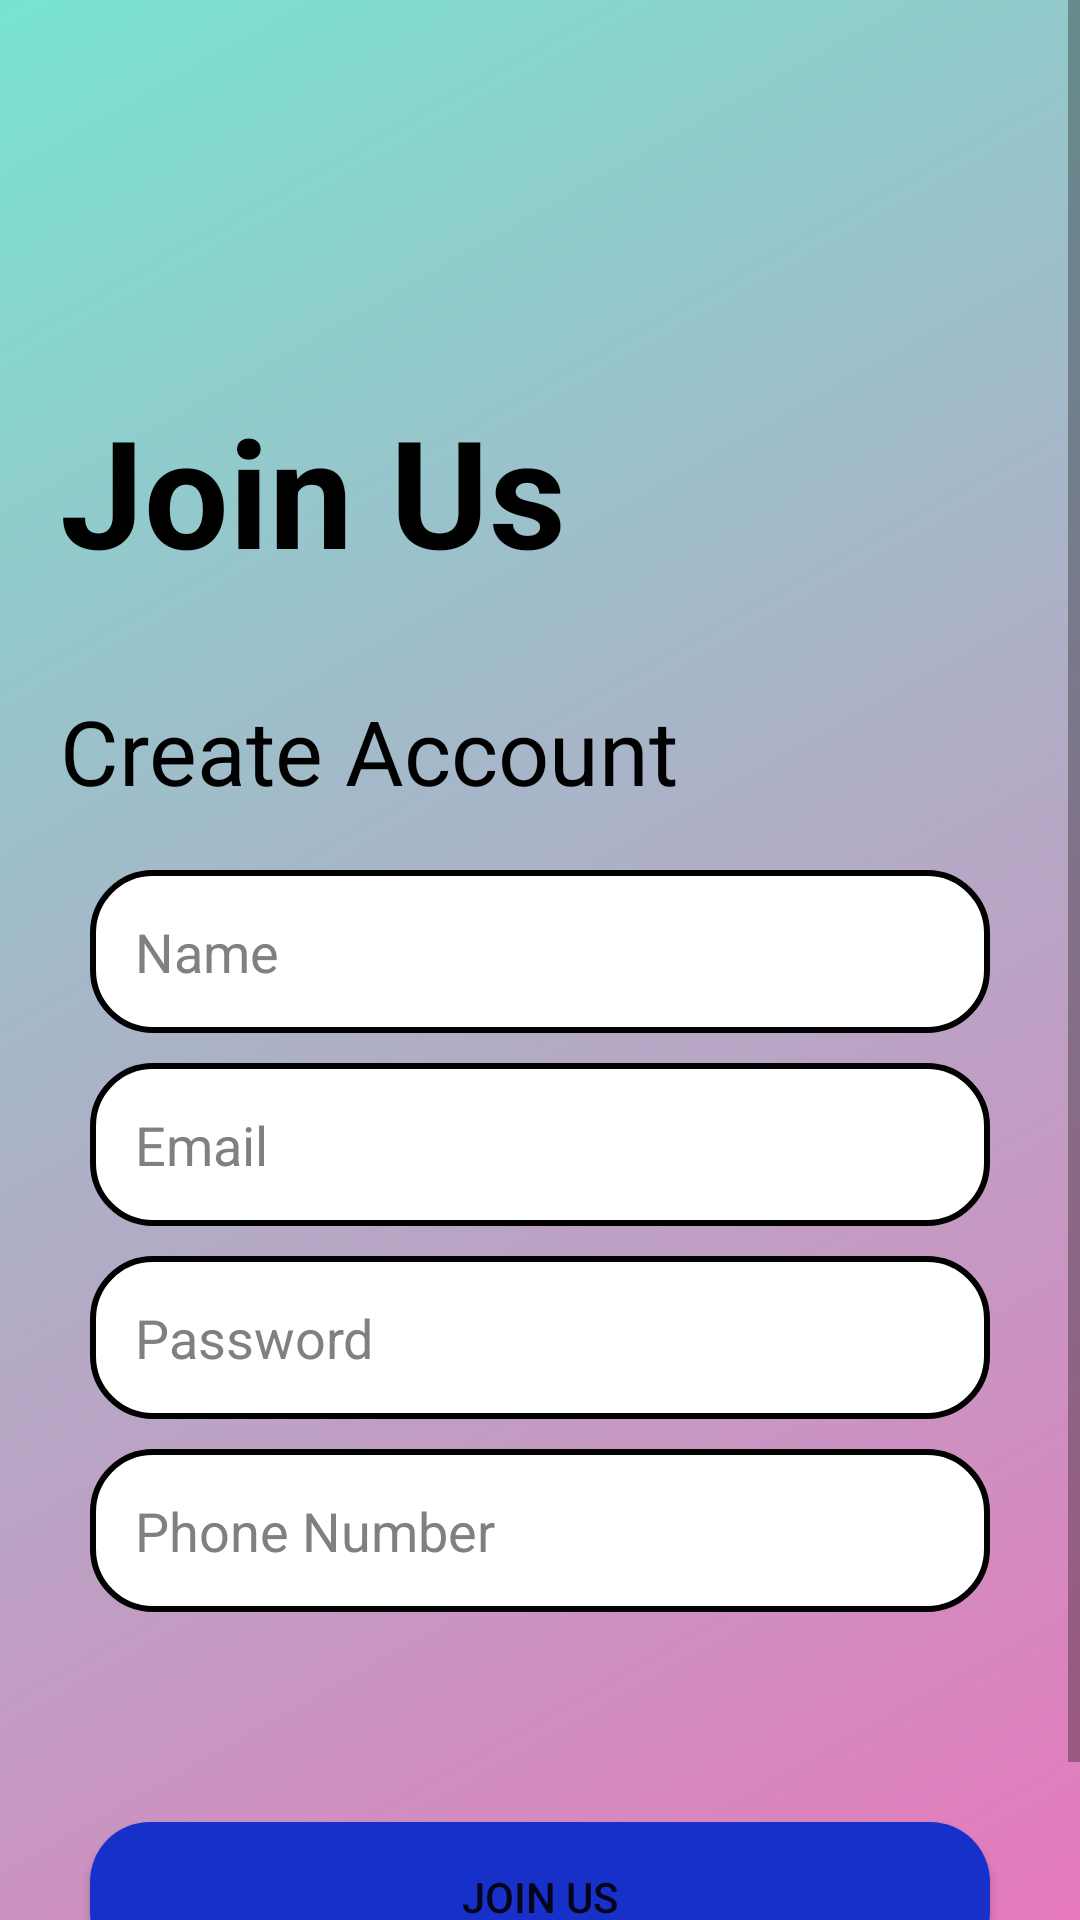

Produce the Android XML layout that renders to this screen, including the resource entries it uses.
<!-- AndroidManifest.xml: application theme Theme.DITUACM -->
<!-- res/layout/activity_signup.xml -->
<?xml version="1.0" encoding="utf-8"?>
<ScrollView xmlns:android="http://schemas.android.com/apk/res/android"
    xmlns:app="http://schemas.android.com/apk/res-auto"
    xmlns:tools="http://schemas.android.com/tools"
    android:layout_width="match_parent"
    android:layout_height="match_parent"
    android:background="@drawable/background_gradient"
    tools:context=".SignupActivity">
<RelativeLayout
    android:layout_width="match_parent"
    android:layout_height="match_parent"
    >
    <TextView
        android:id="@+id/joinus"
        android:layout_width="match_parent"
        android:layout_height="70dp"
        android:layout_marginLeft="20dp"
        android:layout_marginTop="130dp"
        android:text="Join Us"
        android:textColor="@color/black"
        android:textSize="50dp"
        android:textStyle="bold" />

    <TextView
        android:layout_width="match_parent"
        android:layout_height="50dp"
        android:layout_below="@id/joinus"
        android:id="@+id/create"
        android:text="Create Account"
        android:layout_marginTop="30dp"
        android:layout_marginLeft="20dp"
        android:textSize="30dp"
        android:textColor="@color/black"/>

    <EditText
        android:id="@+id/name"
        android:layout_width="match_parent"
        android:layout_height="wrap_content"
        android:layout_below="@+id/create"
        android:layout_marginLeft="30dp"
        android:layout_marginTop="10dp"
        android:layout_marginRight="30dp"
        android:background="@drawable/edit_round"
        android:hint="Name"
        android:inputType="text"
        android:padding="15dp"
        android:textColor="@color/black"
        android:textColorHint="#808080" />

    <EditText
        android:id="@+id/email"
        android:layout_width="match_parent"
        android:layout_height="wrap_content"
        android:layout_below="@+id/name"
        android:layout_marginLeft="30dp"
        android:layout_marginTop="10dp"
        android:layout_marginRight="30dp"
        android:background="@drawable/edit_round"
        android:hint="Email"
        android:inputType="textEmailAddress"
        android:padding="15dp"
        android:textColor="@color/black"
        android:textColorHint="#808080" />

    <EditText
        android:id="@+id/password"
        android:layout_width="match_parent"
        android:layout_height="wrap_content"
        android:layout_below="@+id/email"
        android:layout_marginLeft="30dp"
        android:layout_marginTop="10dp"
        android:layout_marginRight="30dp"
        android:background="@drawable/edit_round"
        android:hint="Password"
        android:inputType="textPassword"
        android:padding="15dp"
        android:textColor="@color/black"
        android:textColorHint="#808080" />

    <EditText
        android:id="@+id/phone"
        android:layout_width="match_parent"
        android:layout_height="wrap_content"
        android:layout_below="@+id/password"
        android:layout_marginLeft="30dp"
        android:layout_marginTop="10dp"
        android:layout_marginRight="30dp"
        android:background="@drawable/edit_round"
        android:hint="Phone Number"
        android:inputType="number"
        android:padding="15dp"
        android:textColor="@color/black"
        android:textColorHint="#808080" />

    <androidx.appcompat.widget.AppCompatButton
        android:id="@+id/sign_up"
        android:layout_width="match_parent"
        android:layout_height="50dp"
        android:layout_below="@id/phone"
        android:layout_marginLeft="30dp"
        android:layout_marginTop="70dp"
        android:layout_marginRight="30dp"
        android:background="@drawable/button_round"
        android:text="JOIN US" />

    <TextView
        android:layout_width="match_parent"
        android:layout_height="20dp"
        android:layout_below="@+id/sign_up"
        android:layout_marginLeft="80dp"
        android:layout_marginTop="20dp"
        android:text="Do you have account already?"
        android:textColor="@color/black"
        android:textSize="15dp" />

    <com.google.android.material.textview.MaterialTextView
        android:id="@+id/loginText"
        android:layout_width="match_parent"
        android:layout_height="20dp"
        android:layout_below="@+id/sign_up"
        android:layout_marginLeft="280dp"
        android:layout_marginTop="20dp"
        android:text="LOG IN"
        android:textColor="@color/black"
        android:textSize="15dp" />


    <ImageView
        android:layout_width="180dp"
        android:layout_height="120dp"
        android:layout_centerHorizontal="true"
        android:layout_marginLeft="200dp"
        android:layout_marginTop="10dp"
        android:src="@drawable/logo" />


</RelativeLayout>



</ScrollView>
<!-- resources referenced by this layout -->
<resources>
  <!-- drawable background_gradient (drawable) -->
  <?xml version="1.0" encoding="utf-8"?>
  <selector xmlns:android="http://schemas.android.com/apk/res/android">
  <item>
      <shape>
  
          <gradient
              android:angle="135"
              android:startColor="#E679BC"
          android:endColor="#78E3D1"/>
      </shape>
  </item>
  </selector>
  <!-- drawable button_round (drawable) -->
  <?xml version="1.0" encoding="utf-8"?>
  <shape xmlns:android="http://schemas.android.com/apk/res/android"
      android:shape="rectangle">
  
      <gradient
          android:startColor="#1830CA"
          android:endColor="#1830CA"/>
  
      <corners
          android:radius="20dp"/>
  
  
  </shape>
  <!-- drawable edit_round (drawable) -->
  <?xml version="1.0" encoding="utf-8"?>
  <shape xmlns:android="http://schemas.android.com/apk/res/android"
      android:shape="rectangle">
  
      <gradient
  
          android:startColor="@color/white"
          android:endColor="@color/white"/>
  
      <corners
          android:radius="20dp"/>
  
      <stroke
          android:color="@color/black"
          android:width="2dp"/>
  
  
  </shape>
  <style name="Theme.DITUACM" parent="Theme.MaterialComponents.DayNight.DarkActionBar">
          
          <item name="colorPrimary">@color/purple_500</item>
          <item name="colorPrimaryVariant">@color/purple_700</item>
          <item name="colorOnPrimary">@color/white</item>
          
          <item name="colorSecondary">@color/teal_200</item>
          <item name="colorSecondaryVariant">@color/teal_700</item>
          <item name="colorOnSecondary">@color/black</item>
          
          <item name="android:statusBarColor" tools:targetApi="l">?attr/colorPrimaryVariant</item>
          
      </style>
  <!-- not gathered from this repository: default colours our renderer supplied (Android Studio template values) -->
  <color name="purple_500">#FF6200EE</color>
  <color name="purple_700">#FF3700B3</color>
  <color name="teal_200">#FF03DAC5</color>
  <color name="teal_700">#FF018786</color>
  <color name="black">#FF000000</color>
  <color name="white">#FFFFFFFF</color>
</resources>
